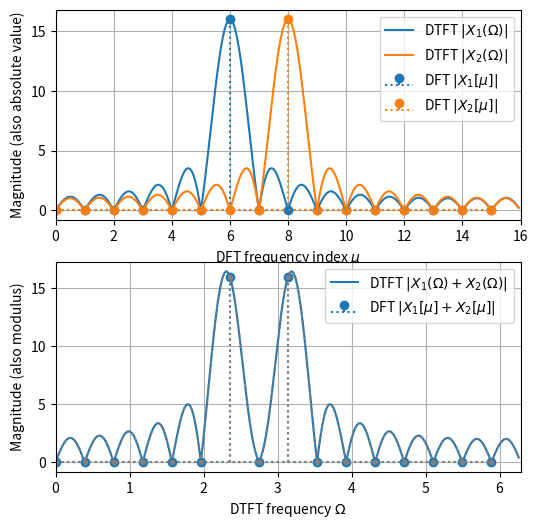
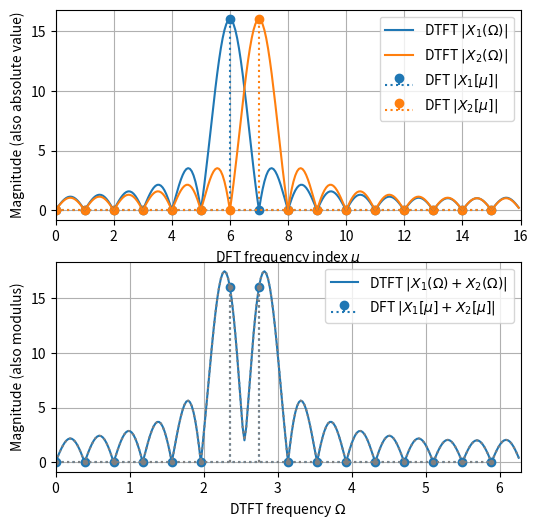
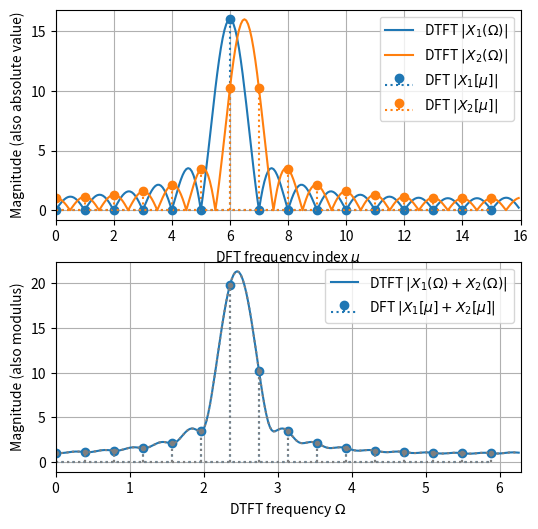
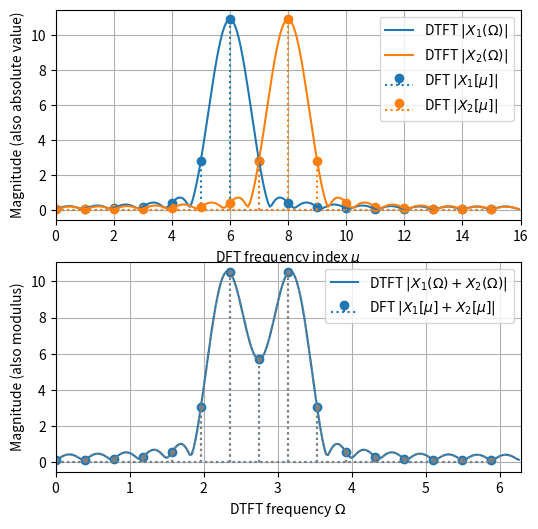
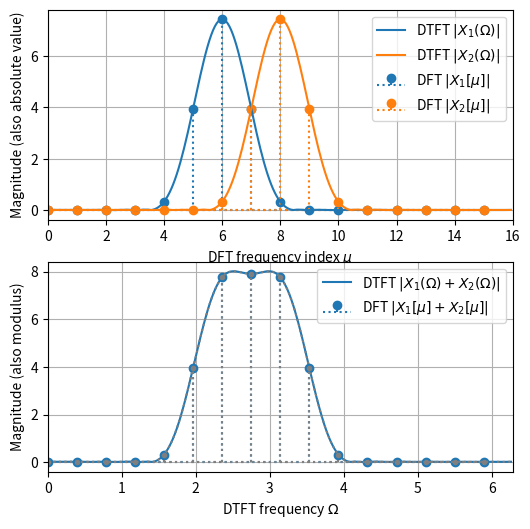

These charts were generated, in order, by the following Python code:
import matplotlib.pyplot as plt
import numpy as np
from numpy.fft import fft, fftshift, ifft

# from scipy.fft import fft, ifft, fftshift
from scipy.signal.windows import kaiser


def plot_dft_dtft():  # TBD: proper scaling between DFT and DTFT !!!
    X1, X2 = fft(x1), fft(x2)
    x = x1 + x2
    X = fft(x)  # == fft(x1) + fft(x2) due to linearity

    # zeropadding to obtain a DTFT-like frequency resolution:
    Nz = 2**4 * N  # appropriate higher resolution such that curves are smooth
    muz = np.arange(Nz)
    x1z, x2z = np.zeros(Nz, dtype="complex"), np.zeros(Nz, dtype="complex")
    x1z[0:N], x2z[0:N] = x1, x2
    X1z, X2z = fft(x1z), fft(x2z)
    xz = x1z + x2z
    Xz = fft(xz)

    plt.figure(figsize=(6, 6))
    plt.subplot(2, 1, 1)
    plt.stem(
        mu,
        np.abs(X1),
        basefmt="C0:",
        linefmt="C0:",
        markerfmt="C0o",
        label=r"DFT $|X_1[\mu]|$",
    )
    plt.stem(
        mu,
        np.abs(X2),
        basefmt="C1:",
        linefmt="C1:",
        markerfmt="C1o",
        label=r"DFT $|X_2[\mu]|$",
    )
    plt.plot(muz / Nz * N, np.abs(X1z), "C0", label=r"DTFT $|X_1(\Omega)|$")
    plt.plot(muz / Nz * N, np.abs(X2z), "C1", label=r"DTFT $|X_2(\Omega)|$")

    plt.xlim(0, N)
    plt.xlabel(r"DFT frequency index $\mu$")
    plt.ylabel(r"Magnitude (also absolute value)")
    plt.legend()
    plt.grid(True)

    plt.subplot(2, 1, 2)
    plt.stem(
        mu / N * 2 * np.pi,
        np.abs(X),
        basefmt="C0:",
        linefmt="C0:",
        markerfmt="C0o",
        label=r"DFT $|X_1[\mu]+X_2[\mu]|$",
    )
    plt.plot(
        muz / Nz * 2 * np.pi,
        np.abs(Xz),
        "C0",
        label=r"DTFT $|X_1(\Omega) + X_2(\Omega)|$",
    )
    # due to linearity of convolution and Fourier transforms the same results
    # are obtained via:
    plt.stem(
        mu / N * 2 * np.pi,
        np.abs(X1 + X2),
        basefmt="C7:",
        linefmt="C7:",
        markerfmt="C7.",
    )
    plt.plot(muz / Nz * 2 * np.pi, np.abs(X1z + X2z), "C7:")

    plt.xlim(0, 2 * np.pi)
    plt.xlabel(r"DTFT frequency $\Omega$")
    plt.ylabel(r"Magnitude (also modulus)")
    plt.legend()
    plt.grid(True)

# signal & DFT parameter
N = 2**4
k, mu = np.arange(N), np.arange(N)

# superposition of 2 complex exponential signals
mu1, mu2 = 6, 8  # we choose two DFT eigenfrequencies here
x1, x2 = 1 * np.exp(1j * 2 * np.pi / N * k * mu1), 1 * np.exp(
    1j * 2 * np.pi / N * k * mu2
)
plot_dft_dtft()  # we see two separate main lobes
# the rectangular window has most narrow mainlobe width but at the price of
# highest sidelobes amplitude and slow(est?) sidelobe decay

# superposition of 2 complex exponential signals
mu1, mu2 = 6, 7
x1, x2 = 1 * np.exp(1j * 2 * np.pi / N * k * mu1), 1 * np.exp(
    1j * 2 * np.pi / N * k * mu2
)
plot_dft_dtft()  # we still see two separate main lobes
# mainlobes are now direct neighbours w.r.t. the DFT bins
# maximum of X1[mu] corresponds to a zero in X2[mu] and vice versa

# What happens if we put these signal frequencies even closer?
# Let's have a look at the next plot.

# superposition of 2 complex exponential signals
mu1, mu2 = 6, 6.5
x1, x2 = 1 * np.exp(1j * 2 * np.pi / N * k * mu1), 1 * np.exp(
    1j * 2 * np.pi / N * k * mu2
)
plot_dft_dtft()  # the two signal frequencies cannot longer clearly
# detected, since # their individual spectra smear into one single main lobe

# the orange spectrum (mu=6.5) is the worst case w.r.t. leakage effect, there
# all DFT coefficients have energy and thus suggest a multi-frequency
# signal. We know that this is only a single frequency signal, which was
# however very unfortunate cutted to fit in the chosen DFT length

# signal & DFT parameter
N = 2**4
k, mu = np.arange(N), np.arange(N)

# window
w = kaiser(N, beta=3, sym=False)  # beta = 0 is rect window

# superposition of 2 complex exponential signals
# with non-rectangular windowing to reduce leakage effect
mu1, mu2 = 6, 8
x1, x2 = 1 * w * np.exp(1j * 2 * np.pi / N * k * mu1), 1 * w * np.exp(
    1j * 2 * np.pi / N * k * mu2
)

plot_dft_dtft()
# with this window and window parametrization we are able to reduce the
# leakage effect, the two mainlobes are separated, but the valley between
# the two mainlobes has comparably large amplitude, it would be nice to have
# the two mainlobes better separated. We can do this by decreasing beta.
# Question: to what price?

# play around with beta = 0...3 and check the mainlobe width and sidelobe height
# ensure that beta=0 is identical with the rect window (this is a nice feature
# of the Kaiser-Bessel window)
# we can apply amplitude 0 to one of the signals just to see the spectrum
# of a single signal

# signal & DFT parameter
N = 2**4
k, mu = np.arange(N), np.arange(N)

# window
w = kaiser(N, beta=7, sym=False)  # beta = 0 is rect window

# superposition of 2 complex exponential signals
# with non-rectangular windowing to reduce leakage effect
mu1, mu2 = 6, 8
x1, x2 = 1 * w * np.exp(1j * 2 * np.pi / N * k * mu1), 1 * w * np.exp(
    1j * 2 * np.pi / N * k * mu2
)

plot_dft_dtft()
# with this window and window parametrization we are able to reduce the
# leakage effect even more, however now we broadend the two mainlobes in the
# upper plot
# such that they smear to one single mainlobe in the lower picture
# again this is always the general trade-off of windowing:
# broader mainlobe == smaller sidelobes but at a price of less frequency
# sensitivity